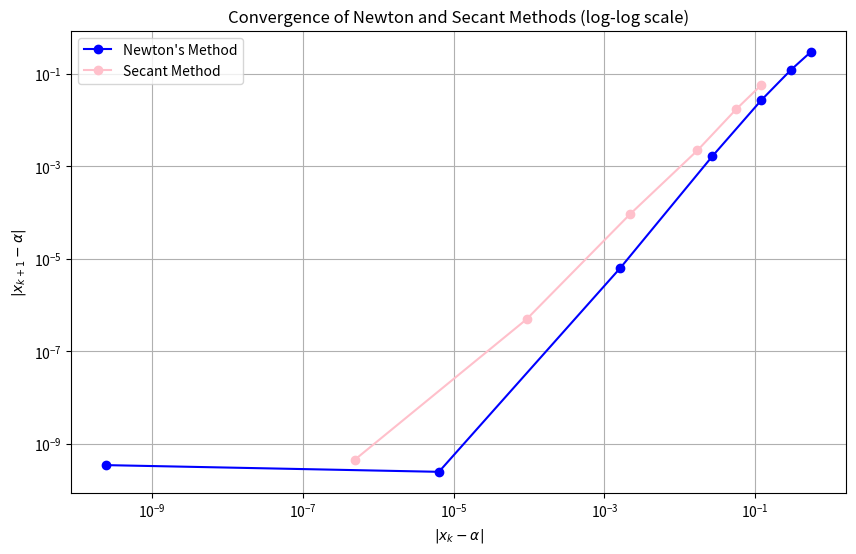

Recreate this plot in Python.
import numpy as np
import matplotlib.pyplot as plt
from scipy.stats import linregress

# Define the function and its derivative
def f(x):
    return x**6 - x - 1

def f_prime(x):
    return 6 * x**5 - 1

# Newton's Method with error tracking
def newtons_method(f, f_prime, x0, alpha, tol=1e-6, max_iter=100):
    x = x0
    errors = []
    for _ in range(max_iter):
        fx = f(x)
        fpx = f_prime(x)
        if abs(fpx) < 1e-10:
            break
        x_new = x - fx / fpx
        error = abs(x_new - alpha)
        if error > 0:  # Store only positive errors
            errors.append(error)
        if abs(x_new - x) < tol:
            break
        x = x_new
    return errors

# Secant Method with error tracking
def secant_method(f, x0, x1, alpha, tol=1e-6, max_iter=100):
    errors = []
    for _ in range(max_iter):
        f_x0 = f(x0)
        f_x1 = f(x1)
        if abs(f_x1 - f_x0) < 1e-10:
            break
        x2 = x1 - f_x1 * (x1 - x0) / (f_x1 - f_x0)
        error = abs(x2 - alpha)
        if error > 0:  # Store only positive errors
            errors.append(error)
        if abs(x2 - x1) < tol:
            break
        x0, x1 = x1, x2
    return errors

# Known root approximation (can be more precise)
alpha = 1.13472413875  # Approximate largest root of x^6 - x - 1
x0_newton = 2
x0_secant = 2
x1_secant = 1

# Apply Newton and Secant methods
errors_newton = newtons_method(f, f_prime, x0_newton, alpha)
errors_secant = secant_method(f, x0_secant, x1_secant, alpha)
print(errors_newton)

# Take logs of the errors
log_errors_newton_xk = np.log(errors_newton[:-1])
log_errors_newton_xk1 = np.log(errors_newton[1:])
log_errors_secant_xk = np.log(errors_secant[:-1])
log_errors_secant_xk1 = np.log(errors_secant[1:])

# Perform linear regression to calculate the slope
slope_newton, intercept, r_value, p_value, std_err = linregress(log_errors_newton_xk, log_errors_newton_xk1)
slope_secant, intercept, r_value, p_value, std_err = linregress(log_errors_secant_xk, log_errors_secant_xk1)

# Print the slopes (order of convergence)
print(f"Slope (Order of Convergence) for Newton's Method: {slope_newton}")
print(f"Slope (Order of Convergence) for Secant Method: {slope_secant}")

# Plot |x_k - α| vs |x_{k+1} - α| on log-log axes
plt.figure(figsize=(10, 6))
plt.loglog(errors_newton[:-1], errors_newton[1:], label="Newton's Method", marker='o', color="blue")
plt.loglog(errors_secant[:-1], errors_secant[1:], label="Secant Method", marker='o', color="pink")
plt.xlabel(r'$|x_k - \alpha|$')
plt.ylabel(r'$|x_{k+1} - \alpha|$')
plt.title('Convergence of Newton and Secant Methods (log-log scale)')
plt.legend()
plt.grid(True)
plt.show()
